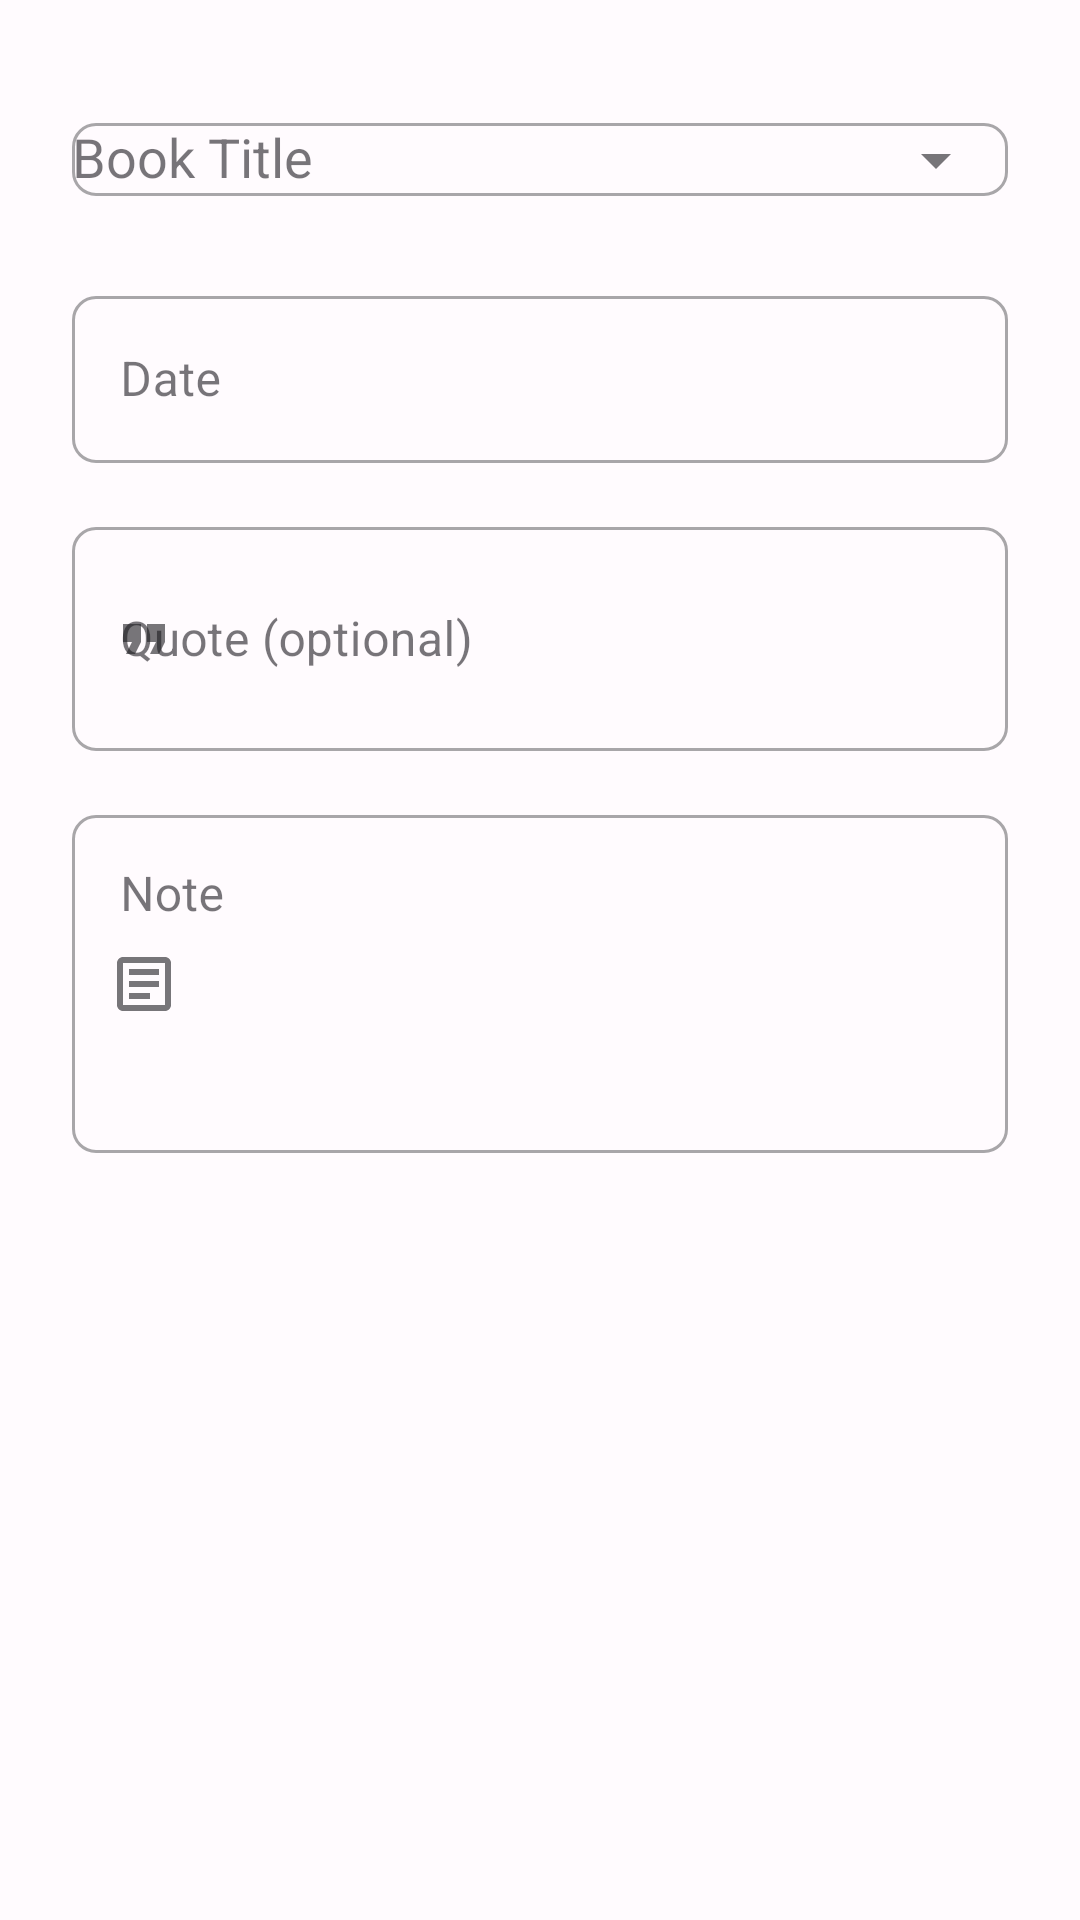

Here is an Android app screen rendered from its layout file. Give the layout XML and the strings, colors and styles it references.
<!-- AndroidManifest.xml: application theme Theme.LibreLibraria -->
<!-- res/layout/dialog_diary_entry.xml -->
<?xml version="1.0" encoding="utf-8"?>
<LinearLayout xmlns:android="http://schemas.android.com/apk/res/android"
    xmlns:app="http://schemas.android.com/apk/res-auto"
    android:layout_width="match_parent"
    android:layout_height="wrap_content"
    android:orientation="vertical"
    android:padding="24dp">

    
    <com.google.android.material.textfield.TextInputLayout
        android:id="@+id/til_book_title"
        style="@style/Widget.MaterialComponents.TextInputLayout.OutlinedBox"
        android:layout_width="match_parent"
        android:layout_height="wrap_content"
        android:hint="@string/book_title"
        app:startIconDrawable="@drawable/ic_book"
        app:endIconMode="dropdown_menu">

        <AutoCompleteTextView
            android:id="@+id/et_book_title"
            android:layout_width="match_parent"
            android:layout_height="wrap_content"
            android:inputType="textCapWords"
            android:maxLines="1" />

    </com.google.android.material.textfield.TextInputLayout>

    
    <com.google.android.material.textfield.TextInputLayout
        android:id="@+id/til_date"
        style="@style/Widget.MaterialComponents.TextInputLayout.OutlinedBox"
        android:layout_width="match_parent"
        android:layout_height="wrap_content"
        android:layout_marginTop="16dp"
        android:hint="@string/date"
        app:startIconDrawable="@drawable/ic_calendar">

        <com.google.android.material.textfield.TextInputEditText
            android:id="@+id/et_date"
            android:layout_width="match_parent"
            android:layout_height="wrap_content"
            android:focusable="false"
            android:clickable="true"
            android:inputType="none" />

    </com.google.android.material.textfield.TextInputLayout>

    
    <com.google.android.material.textfield.TextInputLayout
        android:id="@+id/til_quote"
        style="@style/Widget.MaterialComponents.TextInputLayout.OutlinedBox"
        android:layout_width="match_parent"
        android:layout_height="wrap_content"
        android:layout_marginTop="16dp"
        android:hint="@string/quote_optional"
        app:startIconDrawable="@drawable/ic_quote">

        <com.google.android.material.textfield.TextInputEditText
            android:id="@+id/et_quote"
            android:layout_width="match_parent"
            android:layout_height="wrap_content"
            android:inputType="textMultiLine|textCapSentences"
            android:minLines="2"
            android:maxLines="4" />

    </com.google.android.material.textfield.TextInputLayout>

    
    <com.google.android.material.textfield.TextInputLayout
        android:id="@+id/til_note"
        style="@style/Widget.MaterialComponents.TextInputLayout.OutlinedBox"
        android:layout_width="match_parent"
        android:layout_height="wrap_content"
        android:layout_marginTop="16dp"
        android:hint="@string/note"
        app:startIconDrawable="@drawable/ic_note">

        <com.google.android.material.textfield.TextInputEditText
            android:id="@+id/et_note"
            android:layout_width="match_parent"
            android:layout_height="wrap_content"
            android:gravity="top"
            android:inputType="textMultiLine|textCapSentences"
            android:minLines="4"
            android:maxLines="8" />

    </com.google.android.material.textfield.TextInputLayout>

</LinearLayout>
<!-- resources referenced by this layout -->
<resources>
  <!-- drawable ic_note (drawable) -->
  <vector xmlns:android="http://schemas.android.com/apk/res/android"
      android:width="24dp"
      android:height="24dp"
      android:viewportWidth="24"
      android:viewportHeight="24"
      android:tint="?attr/colorOnSurface">
      <path
          android:fillColor="@android:color/white"
          android:pathData="M19,3H5C3.9,3 3,3.9 3,5v14c0,1.1 0.9,2 2,2h14c1.1,0 2,-0.9 2,-2V5C21,3.9 20.1,3 19,3zM19,19H5V5h14V19z"/>
      <path
          android:fillColor="@android:color/white"
          android:pathData="M7,7h10v2H7V7zM7,11h10v2H7V11zM7,15h7v2H7V15z"/>
  </vector>
  <!-- drawable ic_quote (drawable) -->
  <vector xmlns:android="http://schemas.android.com/apk/res/android"
      android:width="24dp"
      android:height="24dp"
      android:viewportWidth="24"
      android:viewportHeight="24"
      android:tint="?attr/colorOnSurface">
      <path
          android:fillColor="@android:color/white"
          android:pathData="M6,17h3l2,-4V7H5v6h3L6,17zM14,17h3l2,-4V7h-6v6h3L14,17z"/>
  </vector>
  <string name="book_title">Book Title</string>
  <string name="date">Date</string>
  <string name="note">Note</string>
  <string name="quote_optional">Quote (optional)</string>
  <color name="md_theme_primary">#6750A4</color>
  <color name="md_theme_onPrimary">#FFFFFF</color>
  <color name="md_theme_primaryContainer">#EADDFF</color>
  <color name="md_theme_onPrimaryContainer">#21005D</color>
  <color name="md_theme_secondary">#625B71</color>
  <color name="md_theme_onSecondary">#FFFFFF</color>
  <color name="md_theme_secondaryContainer">#E8DEF8</color>
  <color name="md_theme_onSecondaryContainer">#1D192B</color>
  <color name="md_theme_tertiary">#7D5260</color>
  <color name="md_theme_onTertiary">#FFFFFF</color>
  <color name="md_theme_tertiaryContainer">#FFD8E4</color>
  <color name="md_theme_onTertiaryContainer">#31111D</color>
  <color name="md_theme_error">#B3261E</color>
  <color name="md_theme_onError">#FFFFFF</color>
  <color name="md_theme_errorContainer">#F9DEDC</color>
  <color name="md_theme_onErrorContainer">#410E0B</color>
  <color name="md_theme_background">#FFFBFE</color>
  <color name="md_theme_onBackground">#1C1B1F</color>
  <color name="md_theme_surface">#FFFBFE</color>
  <color name="md_theme_onSurface">#1C1B1F</color>
  <color name="md_theme_surfaceVariant">#E7E0EC</color>
  <color name="md_theme_onSurfaceVariant">#49454F</color>
  <color name="md_theme_outline">#79747E</color>
  <color name="md_theme_outlineVariant">#CAC4D0</color>
  <style name="ShapeAppearance.LibreLibraria.SmallComponent" parent="ShapeAppearance.Material3.SmallComponent">
          <item name="cornerFamily">rounded</item>
          <item name="cornerSize">8dp</item>
      </style>
  <style name="ShapeAppearance.LibreLibraria.MediumComponent" parent="ShapeAppearance.Material3.MediumComponent">
          <item name="cornerFamily">rounded</item>
          <item name="cornerSize">12dp</item>
      </style>
  <style name="ShapeAppearance.LibreLibraria.LargeComponent" parent="ShapeAppearance.Material3.LargeComponent">
          <item name="cornerFamily">rounded</item>
          <item name="cornerSize">16dp</item>
      </style>
</resources>
